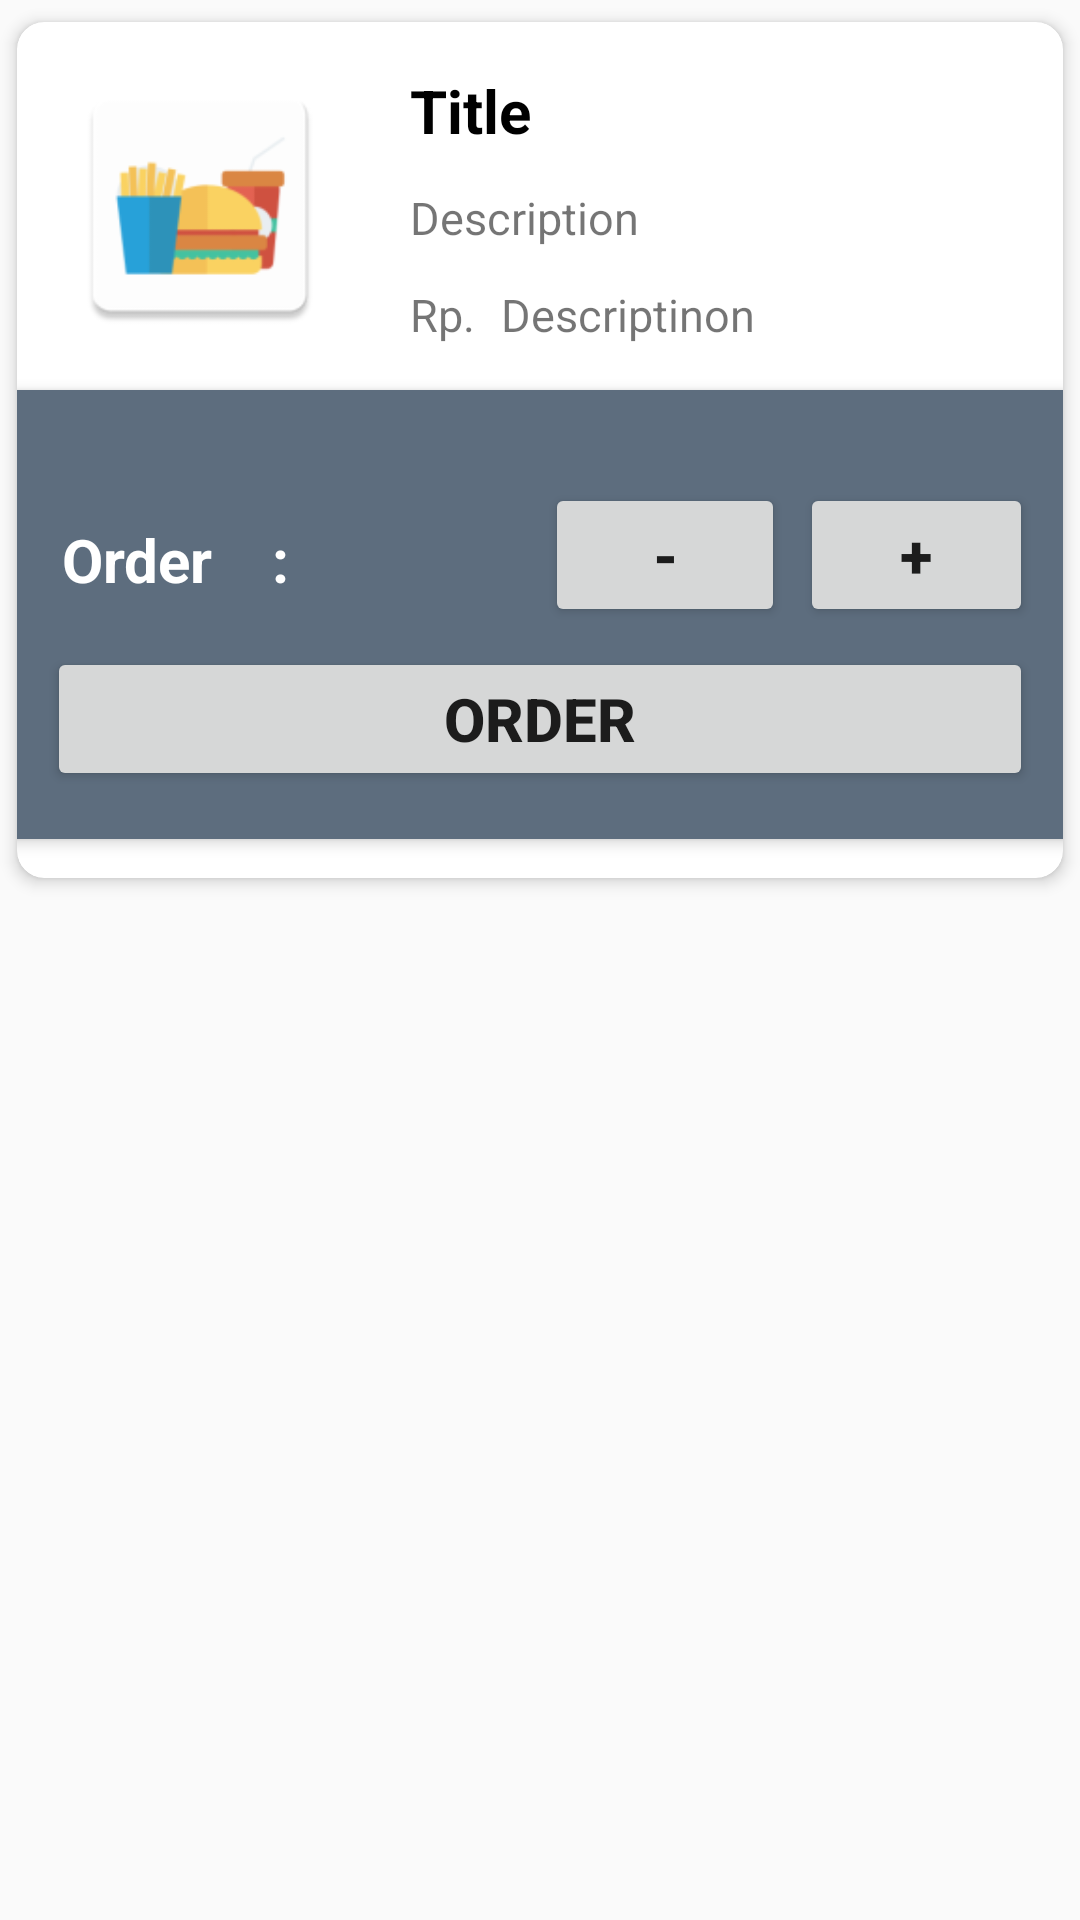

This screen was rendered from an Android layout file. Write that file and the resources it references.
<!-- AndroidManifest.xml: application theme AppTheme -->
<!-- res/layout/list_getdata.xml -->
<?xml version="1.0" encoding="utf-8"?>
<androidx.constraintlayout.widget.ConstraintLayout xmlns:android="http://schemas.android.com/apk/res/android"
    android:orientation="vertical" android:layout_width="match_parent"
    android:layout_height="match_parent"
    xmlns:app="http://schemas.android.com/apk/res-auto">

    <androidx.cardview.widget.CardView
        android:layout_width="match_parent"
        android:layout_height="300dp"
        app:cardBackgroundColor="#FFFFFF"
        app:cardCornerRadius="9dp"
        app:cardElevation="3dp"
        app:cardUseCompatPadding="true"
        app:layout_constraintBottom_toBottomOf="parent"
        app:layout_constraintEnd_toEndOf="parent"
        app:layout_constraintHorizontal_bias="1.0"
        app:layout_constraintStart_toStartOf="parent"
        app:layout_constraintTop_toTopOf="parent"
        app:layout_constraintVertical_bias="0.0">

        <RelativeLayout
            android:layout_width="match_parent"
            android:layout_height="match_parent"
            android:padding="16dp">

        <ImageView
            android:layout_width="90dp"
            android:layout_height="90dp"
            android:id="@+id/imageGet"
            android:src="@mipmap/ic_launcher"/>

        <TextView
            android:layout_width="match_parent"
            android:layout_height="wrap_content"
            android:id="@+id/titleGet"
            android:text="Title"
            android:textSize="20sp"
            android:textColor="#000"
            android:paddingLeft="25dp"
            android:layout_toRightOf="@id/imageGet"
            android:textStyle="bold"
            android:layout_toEndOf="@id/imageGet"/>

            <TextView
                android:layout_width="wrap_content"
                android:layout_height="wrap_content"
                android:id="@+id/descGet"
                android:text="Description"
                android:textSize="15sp"
                android:layout_toRightOf="@id/imageGet"
                android:layout_toEndOf="@id/imageGet"
                android:layout_marginLeft="25dp"
                android:layout_marginTop="12dp"
                android:layout_below="@id/titleGet"/>


            <TextView
                android:layout_width="wrap_content"
                android:layout_height="wrap_content"
                android:text="Rp. "
                android:id="@+id/rpGet"
                android:textSize="15sp"
                android:layout_toRightOf="@id/imageGet"
                android:layout_toEndOf="@id/imageGet"
                android:layout_marginLeft="25dp"
                android:layout_marginTop="12dp"
                android:layout_below="@id/descGet"/>

        <TextView
            android:layout_width="match_parent"
            android:layout_height="wrap_content"
            android:text="Descriptinon"
            android:id="@+id/hargaGet"
            android:textSize="15sp"
            android:layout_toRightOf="@id/rpGet"
            android:layout_toEndOf="@id/rpGet"
            android:layout_marginLeft="5dp"
            android:layout_marginTop="12dp"
            android:layout_below="@id/descGet"/>

        </RelativeLayout>

    <androidx.cardview.widget.CardView
        android:layout_marginTop="55dp"
        android:layout_width="370dp"
        android:layout_gravity="center"
        android:layout_height="wrap_content"
        app:cardBackgroundColor="#5D6D7E"
        app:cardCornerRadius="5dp"
        app:cardElevation="3dp"
        app:cardUseCompatPadding="true"
        app:layout_constraintBottom_toBottomOf="parent"
        app:layout_constraintEnd_toEndOf="parent"
        app:layout_constraintHorizontal_bias="1.0"
        app:layout_constraintStart_toStartOf="parent"
        app:layout_constraintTop_toTopOf="parent"
        app:layout_constraintVertical_bias="0.0">

        <RelativeLayout
            android:layout_width="match_parent"
            android:layout_height="match_parent"
            android:padding="16dp">

            <Button
                android:layout_width="80dp"
                android:id="@+id/btnPlus"
                android:layout_height="wrap_content"
                android:layout_toRightOf="@id/btnMinus"
                android:layout_marginLeft="5dp"
                android:layout_marginTop="15dp"
                android:text="+"
                android:textStyle="bold"
                android:textSize="20sp"/>

            <Button
                android:layout_width="80dp"
                android:id="@+id/btnMinus"
                android:layout_toRightOf="@id/textGet"
                android:layout_marginTop="15dp"
                android:layout_marginLeft="20dp"
                android:layout_height="wrap_content"
                android:text="-"
                android:textStyle="bold"
                android:textSize="20sp"/>

            <TextView
                android:layout_width="wrap_content"
                android:id="@+id/detailOr"
                android:textColor="#FFFFFF"
                android:text="Order    : "
                android:textSize="20sp"
                android:layout_marginLeft="5dp"
                android:layout_marginTop="27dp"
                android:textStyle="bold"
                android:layout_height="wrap_content"></TextView>

            <EditText
                android:layout_width="50dp"
                android:textColor="#FFFFFF"
                android:textStyle="bold"
                android:textSize="25sp"
                android:gravity="center"
                android:id="@+id/textGet"
                android:background="@null"
                android:layout_toRightOf="@id/detailOr"
                android:layout_marginTop="21dp"
                android:layout_marginLeft="10dp"
                android:layout_height="wrap_content">
            </EditText>

            <Button
                android:id="@+id/btnOrder"
                android:layout_width="match_parent"
                android:layout_marginTop="15dp"
                android:layout_height="wrap_content"
                android:layout_below="@id/textGet"
                android:text="Order"
                android:textStyle="bold"
                android:textSize="20sp"/>

        </RelativeLayout>

    </androidx.cardview.widget.CardView>

    </androidx.cardview.widget.CardView>

</androidx.constraintlayout.widget.ConstraintLayout>
<!-- resources referenced by this layout -->
<resources>
  <!-- mipmap ic_launcher: png bitmap (mipmap-hdpi, 2426 bytes) -->
  <style name="AppTheme" parent="Theme.AppCompat.Light.DarkActionBar">
          
          <item name="colorPrimary">#5D6D7E</item>
          <item name="colorPrimaryDark">#2C3E50</item>
          <item name="colorAccent">#5D6D7E</item>
      </style>
</resources>
